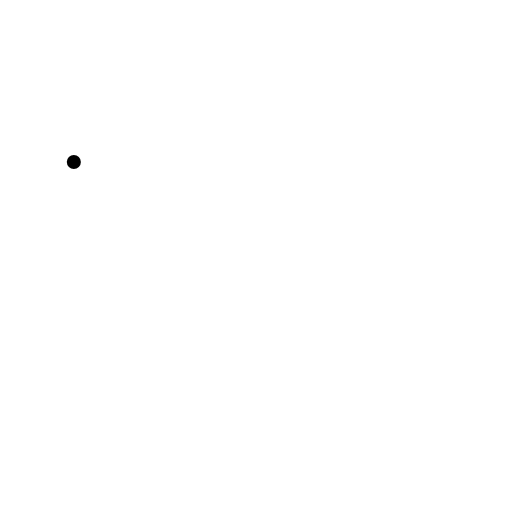
t = 0.00 s
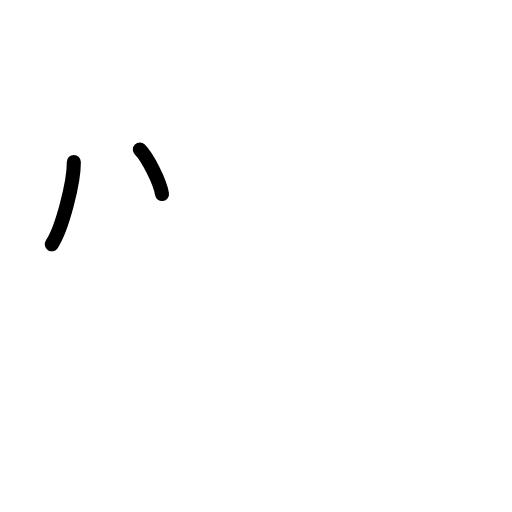
t = 1.75 s
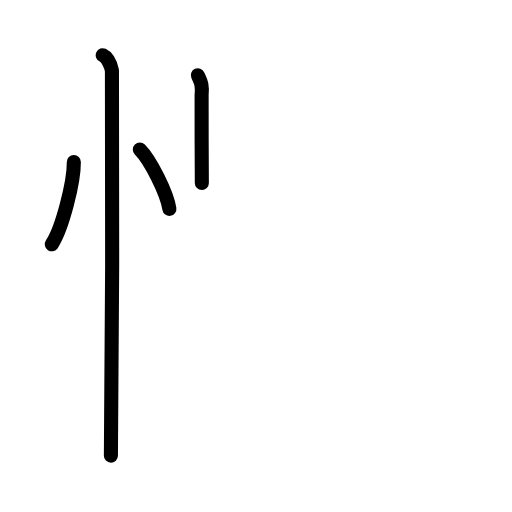
t = 3.63 s
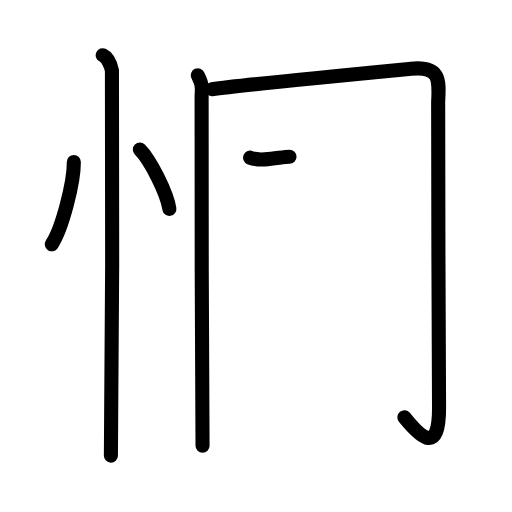
t = 5.42 s
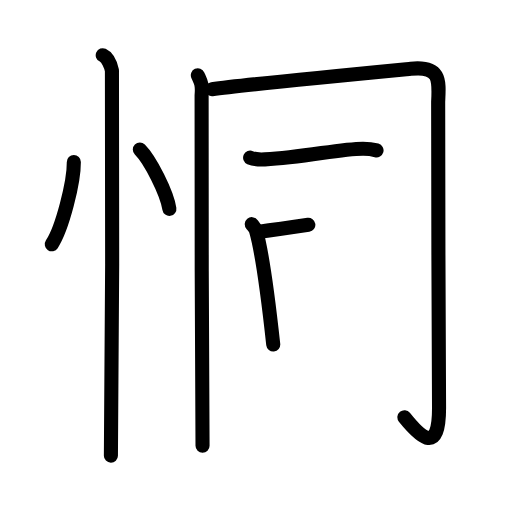
t = 7.17 s
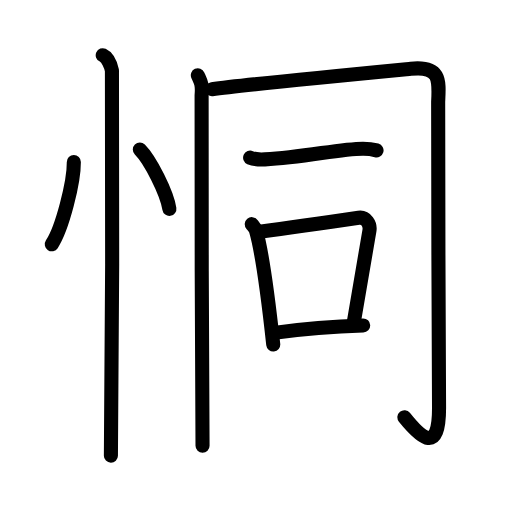
t = 9.00 s

The animated SVG that drew these frames (rendered in a browser with its animation timeline set to each time). Animation: 27 SMIL elements (animate=27); one cycle of 9.00 s.

<?xml version="1.0" encoding="UTF-8"?>
<!--
AniKanjiVG is licensed by CC-BY-SA Paul C. Sommerhoff (https://bitbucket.org/sommerhoff/anikanjivg).
AniKanjiVG uses KanjiVG which is licensed by CC-BY-SA Ulrich Apel (http://kanjivg.tagaini.net).
See also http://creativecommons.org/licenses/by-sa/3.0/
-->
<svg xmlns:kvg='http://kanjivg.tagaini.net' xmlns='http://www.w3.org/2000/svg' width='109' height='109' viewBox='0 0 109 109' style='fill:none;stroke:#000000;stroke-width:3;stroke-linecap:round;stroke-linejoin:round;' id="kvg:kanji_0606b"><g id="kvg:0606b" kvg:element="恫"><g id="kvg:0606b-g1" kvg:element="忄" kvg:variant="true" kvg:original="心" kvg:position="left" kvg:radical="general"><path id="kvg:0606b-s1" kvg:type="㇔" d="M15.72,34.5c0.03,4.31-2.47,14.14-4.69,17.5"><animate attributeName="d" begin="0.0s" dur="1.0s" from="M15.72,34.5C15.72,34.5,15.72,34.5,15.72,34.5" to="M15.72,34.5c0.03,4.31-2.47,14.14-4.69,17.5" />
</path>
<path id="kvg:0606b-s2" kvg:type="㇔" d="M29.77,31.83c2.22,2.23,5.74,9.17,6.29,12.63"><animate attributeName="d" begin="1.0s" dur="1.0s" from="M29.77,31.83C29.77,31.83,29.77,31.83,29.77,31.83" to="M29.77,31.83c2.22,2.23,5.74,9.17,6.29,12.63" />
<animate attributeName="d" begin="0s" dur="1.0s" from="M-100,-100" to="M-100,-100" />
</path>
<path id="kvg:0606b-s3" kvg:type="㇑" d="M21.87,11.75c1.09,0.5,1.74,2.25,1.96,3.25c0.22,1,0,75.75-0.22,82"><animate attributeName="d" begin="2.0s" dur="0.5s" from="M21.87,11.75C21.87,11.75,21.87,11.75,21.87,11.75" to="M21.87,11.75c1.09,0.5,1.74,2.25,1.96,3.25" />
<animate attributeName="d" begin="2.5s" dur="0.5s" from="M21.87,11.75c1.09,0.5,1.74,2.25,1.96,3.25c0,0,0,0,0,0,0" to="M21.87,11.75c1.09,0.5,1.74,2.25,1.96,3.25c0.22,1,0,75.75-0.22,82" />
<animate attributeName="d" begin="0s" dur="2.0s" from="M-100,-100" to="M-100,-100" />
</path>
</g>
<g id="kvg:0606b-g2" kvg:element="同" kvg:position="right"><g id="kvg:0606b-g3" kvg:element="冂"><path id="kvg:0606b-s4" kvg:type="㇑" d="M42.12,16.03c0.6,1.33,1.01,1.86,0.8,4.26c-0.2,2.39,0.2,70.62,0.2,74.61"><animate attributeName="d" begin="3.0s" dur="0.5s" from="M42.12,16.03C42.12,16.03,42.12,16.03,42.12,16.03" to="M42.12,16.03c0.6,1.33,1.01,1.86,0.8,4.26" />
<animate attributeName="d" begin="3.5s" dur="0.5s" from="M42.12,16.03c0.6,1.33,1.01,1.86,0.8,4.26c0,0,0,0,0,0,0" to="M42.12,16.03c0.6,1.33,1.01,1.86,0.8,4.26c-0.2,2.39,0.2,70.62,0.2,74.61" />
<animate attributeName="d" begin="0s" dur="3.0s" from="M-100,-100" to="M-100,-100" />
</path>
<path id="kvg:0606b-s5" kvg:type="㇆a" d="M45.13,19c6.96-0.97,40.78-4.21,42.31-4.36c6.37-0.66,6.07,2.46,5.84,7.03c-0.12,2.42,0.19,59.63,0.19,65.2c0,9.77-3.7,6.54-7.38,1.96"><animate attributeName="d" begin="4.0s" dur="0.25s" from="M45.13,19C45.13,19,45.13,19,45.13,19" to="M45.13,19c6.96-0.97,40.78-4.21,42.31-4.36" />
<animate attributeName="d" begin="4.25s" dur="0.25s" from="M45.13,19c6.96-0.97,40.78-4.21,42.31-4.36c0,0,0,0,0,0,0" to="M45.13,19c6.96-0.97,40.78-4.21,42.31-4.36c6.37-0.66,6.07,2.46,5.84,7.03" />
<animate attributeName="d" begin="4.5s" dur="0.25s" from="M45.13,19c6.96-0.97,40.78-4.21,42.31-4.36c6.37-0.66,6.07,2.46,5.84,7.03c0,0,0,0,0,0,0" to="M45.13,19c6.96-0.97,40.78-4.21,42.31-4.36c6.37-0.66,6.07,2.46,5.84,7.03c-0.12,2.42,0.19,59.63,0.19,65.2" />
<animate attributeName="d" begin="4.75s" dur="0.25s" from="M45.13,19c6.96-0.97,40.78-4.21,42.31-4.36c6.37-0.66,6.07,2.46,5.84,7.03c-0.12,2.42,0.19,59.63,0.19,65.2c0,0,0,0,0,0,0" to="M45.13,19c6.96-0.97,40.78-4.21,42.31-4.36c6.37-0.66,6.07,2.46,5.84,7.03c-0.12,2.42,0.19,59.63,0.19,65.2c0,9.77-3.7,6.54-7.38,1.96" />
<animate attributeName="d" begin="0s" dur="4.0s" from="M-100,-100" to="M-100,-100" />
</path>
</g>
<g id="kvg:0606b-g4" kvg:element="一"><path id="kvg:0606b-s6" kvg:type="㇐" d="M53.25,33.57c0.82,0.36,2.32,0.4,3.14,0.36c8.53-0.42,15.87-2.27,20.9-2.27c1.37,0,2.19,0.17,2.87,0.36"><animate attributeName="d" begin="5.0s" dur="0.3333333333333333s" from="M53.25,33.57C53.25,33.57,53.25,33.57,53.25,33.57" to="M53.25,33.57c0.82,0.36,2.32,0.4,3.14,0.36" />
<animate attributeName="d" begin="5.333333333333333s" dur="0.3333333333333333s" from="M53.25,33.57c0.82,0.36,2.32,0.4,3.14,0.36c0,0,0,0,0,0,0" to="M53.25,33.57c0.82,0.36,2.32,0.4,3.14,0.36c8.53-0.42,15.87-2.27,20.9-2.27" />
<animate attributeName="d" begin="5.666666666666667s" dur="0.3333333333333333s" from="M53.25,33.57c0.82,0.36,2.32,0.4,3.14,0.36c8.53-0.42,15.87-2.27,20.9-2.27c0,0,0,0,0,0,0" to="M53.25,33.57c0.82,0.36,2.32,0.4,3.14,0.36c8.53-0.42,15.87-2.27,20.9-2.27c1.37,0,2.19,0.17,2.87,0.36" />
<animate attributeName="d" begin="0s" dur="5.0s" from="M-100,-100" to="M-100,-100" />
</path>
</g>
<g id="kvg:0606b-g5" kvg:element="口"><path id="kvg:0606b-s7" kvg:type="㇑" d="M53.6,47.72c0.37,0.45,0.74,0.82,0.9,1.39c1.28,4.45,2.8,16.24,3.67,24.23"><animate attributeName="d" begin="6.0s" dur="0.5s" from="M53.6,47.72C53.6,47.72,53.6,47.72,53.6,47.72" to="M53.6,47.72c0.37,0.45,0.74,0.82,0.9,1.39" />
<animate attributeName="d" begin="6.5s" dur="0.5s" from="M53.6,47.72c0.37,0.45,0.74,0.82,0.9,1.39c0,0,0,0,0,0,0" to="M53.6,47.72c0.37,0.45,0.74,0.82,0.9,1.39c1.28,4.45,2.8,16.24,3.67,24.23" />
<animate attributeName="d" begin="0s" dur="6.0s" from="M-100,-100" to="M-100,-100" />
</path>
<path id="kvg:0606b-s8" kvg:type="㇕b" d="M54.88,49.37c8.62-1.12,17.17-2.38,21.48-3.02c1.57-0.23,2.52,1.38,2.29,2.76c-0.93,5.68-2.02,12.08-3.41,19.94"><animate attributeName="d" begin="7.0s" dur="0.3333333333333333s" from="M54.88,49.37C54.88,49.37,54.88,49.37,54.88,49.37" to="M54.88,49.37c8.62-1.12,17.17-2.38,21.48-3.02" />
<animate attributeName="d" begin="7.333333333333333s" dur="0.3333333333333333s" from="M54.88,49.37c8.62-1.12,17.17-2.38,21.48-3.02c0,0,0,0,0,0,0" to="M54.88,49.37c8.62-1.12,17.17-2.38,21.48-3.02c1.57-0.23,2.52,1.38,2.29,2.76" />
<animate attributeName="d" begin="7.666666666666667s" dur="0.3333333333333333s" from="M54.88,49.37c8.62-1.12,17.17-2.38,21.48-3.02c1.57-0.23,2.52,1.38,2.29,2.76c0,0,0,0,0,0,0" to="M54.88,49.37c8.62-1.12,17.17-2.38,21.48-3.02c1.57-0.23,2.52,1.38,2.29,2.76c-0.93,5.68-2.02,12.08-3.41,19.94" />
<animate attributeName="d" begin="0s" dur="7.0s" from="M-100,-100" to="M-100,-100" />
</path>
<path id="kvg:0606b-s9" kvg:type="㇐b" d="M58.34,70.87C63.4,70.15,69,69.5,77.32,69.29"><animate attributeName="d" begin="8.0s" dur="1.0s" from="M58.34,70.87C58.34,70.87,58.34,70.87,58.34,70.87" to="M58.34,70.87C63.4,70.15,69,69.5,77.32,69.29" />
<animate attributeName="d" begin="0s" dur="8.0s" from="M-100,-100" to="M-100,-100" />
</path>
</g>
</g>
</g>
</svg>
